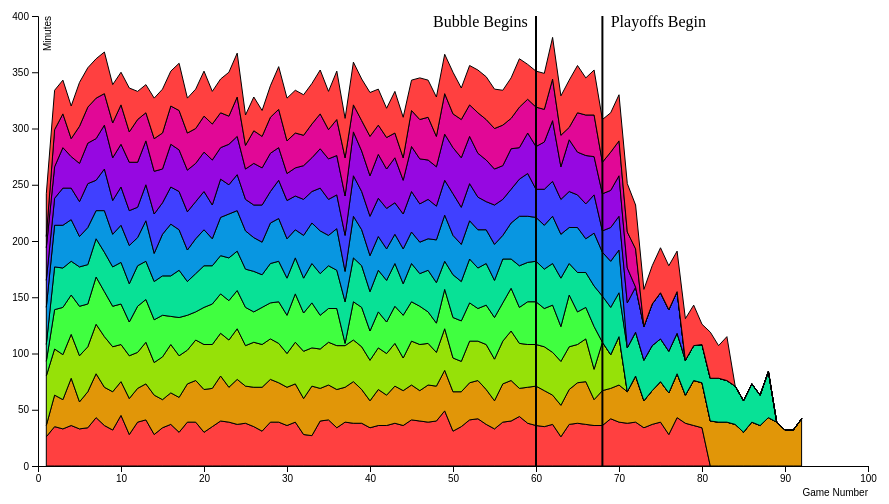
D3 v6 page, settled after 360 driven frames (6 s of simulated time); the page loaded 1 data file(s).



	var margin = {top: 20, right: 120, bottom: 30, left: 50},
    	width = 1000 - margin.left - margin.right,
    	height = 500 - margin.top - margin.bottom;


    var svg = d3.select("body")
				  .append("svg")
				    .attr("width", width + margin.left + margin.right)
				    .attr("height", height + margin.top + margin.bottom)
				  .append("g")
				    .attr("transform",
				          "translate(" + margin.left + "," + margin.top + ")");

	// add the tooltip area to the webpage
	var tooltip = d3.selectAll("body").append("div")
	    .attr("class", "tooltip")
	    .style("opacity", 0);

	d3.selectAll('.btn').on('click', function(d){

		updateViz(d.target.id)


	});

	var yScale = d3.scaleLinear()
	    			  .domain([0,400])
	   				  .range([height,0]),
   		yAxis = d3.axisLeft(yScale)

   	var xScale = d3.scaleLinear()
   	var color = d3.scaleOrdinal()
	

	d3.csv("../data/top10Mins.csv").then(function(data, error){

		if (error) {
		    console.log("Error thrown");
		    throw error;
  		}


  		var keys = data.columns.slice(1)
  		
  		color.domain(keys).range(["#ff4040","#e19608","#96e108","#40ff40","#08e196","#0896e1","#4040ff","#9608e1","#e10896","#ff4040"]);

  		var stacked = d3.stack().keys(keys)(data)



  		
  			xScale.domain(d3.extent(data, function(d) { return d.game_no; })).nice().range([0, width])

		var xAxis = d3.axisBottom(xScale)


 		xAxis = svg.append("g")
				    .attr("class", "x axis")
				    .attr("id", "xAxis")
			        .attr("transform", "translate(0," + height + ")")
			        .call(xAxis)
			        .append("text")
			        .attr("class", "label")
			        .attr("id", "xAxisLabel")
			        .attr("x", width)
			        .attr("y", 30)
			        .style("text-anchor", "end")
			        .text("Game Number")
			        .style("fill", "black");

    	yAxis= svg.append("g")
		      	  .attr("class", "yAxis")
		      	  .attr("id", "yAxis")
			      .call(yAxis)
			      .append("text")
			      .attr("class", "label")
			      .attr("id", "yAxisLabel")
			      .attr("transform", "rotate(-90)")
			      .attr("y", 6)
			      .attr("dy", ".71em")
			      .style("text-anchor", "end")
			      .text("Minutes")
			      .style("fill", "black");


		var area = d3.area()
					    .x(function(d) {return xScale(d.data.game_no); })
					    .y0(function(d) { return yScale(+d[0]); })
					    .y1(function(d) { return yScale(+d[1]); })

		  // Show the areas
		svg.append("g")
			.selectAll(".level")
		    .data(stacked)
		    .enter()
		    .append("path")
		    .attr("class", function(d) { return "level " + d.key })
		    .attr('id', function(d){return d.key.split(" ").join("")})
		    .style("fill", function(d) { return color(d.key); })
		    .style("stroke",'black')
		 	.attr("d", area)
		 	.on('mouseover',function(e,d){
		 		
		 		d3.selectAll('.level')
		 			.classed('background',true);

		 		d3.select('#'+d.key.split(" ").join("")).classed('background',false)


		 		tooltip.transition() //tooltip includes player name, team, axes stats, and fantasy points
				               .duration(200)
				          tooltip.html('<b>'+d.key)
					          .style("top", e.y + "px")
						      .style("left", width-margin.left*2 + "px")
						      .style("opacity", .9);

					 	})
		 	.on('mouseout',function(e,d){
		 		d3.selectAll('.level')
		 			.classed('background',false)

		 		tooltip.transition()
		               .duration(500)
		               .style("opacity", 0);

		 	})

		var line = svg.append("g")
		
		line.append("line")
			.attr("x1",xScale(60))
			.attr("y1",0)
			.attr("x2", xScale(60))  //<<== and here
			.attr("y2", height )
			.style("stroke-width", 2)
			.style("stroke", "black")
			.style("fill", "none")
			
		line.append("text")
	        .attr("class", "label")
	        .attr("id", "bubbleLabel")
	        //.attr("transform", "rotate(-90)")
	        .attr("x",xScale(59))
	        .attr("dy", ".71em")
	        .style("text-anchor", "end")
	        .text("Bubble Begins")
	        .style("fill", "black");

		line.append("line")
			.attr("x1",xScale(68))
			.attr("y1",0)
			.attr("x2", xScale(68))  //<<== and here
			.attr("y2", height )
			.style("stroke-width", 2)
			.style("stroke", "black")
			.style("fill", "none")
			
		line.append("text")
	        .attr("class", "label")
	        .attr("id", "bubbleLabel")
	        //.attr("transform", "rotate(-90)")
	        .attr("x",xScale(69))
	        .attr("dy", ".71em")
	        .style("text-anchor", "front")
	        .text("Playoffs	 Begin")
	        .style("fill", "black");
  })

function updateViz(file){

	 d3.csv("../data/"+file+".csv").then(function(data, error){

	 	if (error) {
		    console.log("Error thrown",error);
		    throw error;
  		}

  		var scaleY
  		var textY
  		if(file === 'top10Mins'){scaleY = 400, textY='Minutes'}
  		else if(file === 'top10Pts'){scaleY = 350,textY='Points'}
  		else if(file === 'top10AST'){scaleY = 100,textY='Assists'}
  		else {scaleY = 120,textY='Rebounds'}

  		// First update the y-axis domain to match data
        yScale.domain([0,scaleY]);

        //yScale.domain([0,200]);

        svg.select('.yAxis').transition().call(d3.axisLeft(yScale))
        svg.select('#yAxisLabel').transition().text(textY)

        var keys = data.columns.slice(1)
        var stacked = d3.stack().keys(keys)(data)
        var color = d3.scaleOrdinal().domain(keys).range(["#ff4040","#e19608","#96e108","#40ff40","#08e196","#0896e1","#4040ff","#9608e1","#e10896","#ff4040"]);

        var area = d3.area()
					    .x(function(d) { return xScale(d.data.game_no); })
					    .y0(function(d) {return yScale(d[0]); })
					    .y1(function(d) { return yScale(d[1]); })


        var levels = svg.selectAll(".level")
        				.data(stacked)
        				.transition()
        				.attr("d", area)
        	

	 })
}



### data: ../data/top10Mins.csv
game_no, James Harden, Nikola Jokic, Damian Lillard, Luka Doncic, LeBron James, Kawhi Leonard, Chris Paul, Pascal Siakam, Giannis Antetokounmpo, Anthony Davis
1, 26, 10, 44, 13, 15, 33, 24, 29, 10, 38
2, 35, 28, 41, 35, 38, 37, 24, 28, 33, 35
3, 33, 26, 40, 42, 35, 38, 33, 36, 30, 30
4, 36, 42, 39, 35, 30, 37, 28, 28, 16, 29
5, 33, 24, 41, 44, 35, 27, 31, 34, 33, 39
6, 34, 32, 40, 38, 35, 33, 39, 36, 32, 35
7, 43, 39, 44, 42, 34, 25, 27, 37, 36, 35
8, 36, 34, 45, 40, 35, 37, 37, 39, 28, 37
9, 32, 34, 40, 36, 35, 29, 30, 38, 31, 34
10, 45, 30, 33, 36, 37, 33, 34, 38, 35, 29
11, 28, 32, 38, 30, 34, 34, 31, 43, 27, 39
12, 39, 30, 32, 41, 36, 25, 27, 40, 38, 25
13, 41, 32, 37, 38, 34, 36, 32, 39, 25, 25
14, 28, 35, 29, 38, 34, 25, 35, 38, 29, 36
15, 34, 25, 38, 37, 35, 37, 28, 30, 32, 39
16, 37, 28, 43, 25, 36, 46, 33, 38, 34, 31
17, 30, 31, 37, 34, 42, 36, 34, 37, 35, 42
18, 39, 34, 30, 31, 30, 28, 34, 37, 33, 31
19, 39, 37, 36, 25, 34, 31, 33, 34, 31, 35
20, 30, 38, 40, 33, 37, 32, 34, 35, 32, 40
21, 35, 34, 39, 36, 34, 24, 30, 40, 32, 29
22, 40, 40, 38, 35, 34, 34, 34, 28, 31, 30
23, 39, 31, 42, 35, 38, 39, 26, 36, 25, 39
24, 37, 40, 45, 34, 35, 36, 32, 34, 35, 39
25, 38, 33, 36, 34, 34, 34, 28, 27, 21, 27
26, 35, 35, 40, 27, 36, 30, 29, 37, 29, 30
27, 31, 39, 38, 33, 29, 29, 33, 33, 28, 23
28, 39, 38, 36, 32, 35, 36, 28, 34, 32, 28
29, 39, 35, 35, 37, 36, 38, 34, 29, 34, 38
30, 36, 34, 30, 34, 33, 35, 34, 24, 29, 38
31, 39, 34, 37, 43, 32, 25, 30, 25, 31, 38
32, 28, 32, 42, 34, 31, 38, 32, 30, 27, 36
33, 27, 44, 34, 40, 35, 36, 28, 30, 30, 36
34, 40, 29, 35, 30, 37, 38, 38, 35, 31, 39
35, 41, 31, 38, 30, 38, 27, 32, 36, 26, 34
36, 34, 34, 39, 33, 34, 37, 30, 35, 32, 43
37, 39, 31, 37, 2, 37, 27, 32, 35, 34, 35
38, 38, 37, 37, 34, 39, 37, 36, 39, 24, 38
39, 38, 30, 38, 35, 37, 32, 34, 36, 27, 37
40, 34, 24, 36, 26, 35, 32, 35, 36, 35, 39
41, 36, 32, 37, 32, 37, 30, 34, 39, 26, 32
42, 36, 27, 37, 28, 37, 28, 36, 35, 28, 26
43, 38, 33, 38, 33, 38, 26, 28, 40, 22, 37
44, 36, 31, 29, 38, 28, 31, 31, 30, 20, 36
45, 41, 31, 39, 35, 34, 28, 36, 40, 32, 27
46, 40, 27, 41, 34, 29, 28, 34, 40, 35, 37
47, 39, 33, 37, 28, 37, 28, 35, 35, 38, 33
48, 40, 31, 30, 26, 36, 38, 30, 35, 27, 35
49, 49, 36, 37, 35, 25, 41, 31, 41, 36, 35
50, 31, 35, 30, 36, 38, 35, 37, 41, 30, 37
51, 35, 31, 27, 36, 35, 33, 33, 44, 34, 28
52, 41, 33, 37, 34, 39, 34, 33, 42, 28, 35
53, 42, 34, 35, 29, 36, 34, 29, 39, 36, 38
54, 37, 31, 40, 35, 37, 30, 25, 37, 36, 38
55, 33, 25, 37, 37, 33, 32, 35, 32, 36, 35
56, 39, 34, 38, 34, 39, 21, 32, 30, 36, 31
57, 40, 36, 44, 38, 26, 32, 30, 36, 27, 36
58, 44, 25, 40, 32, 37, 44, 33, 28, 36, 43
59, 38, 32, 38, 38, 35, 41, 38, 36, 30, 31
60, 36, 35, 37, 38, 36, 39, 25, 38, 35, 32
... 32 more rows